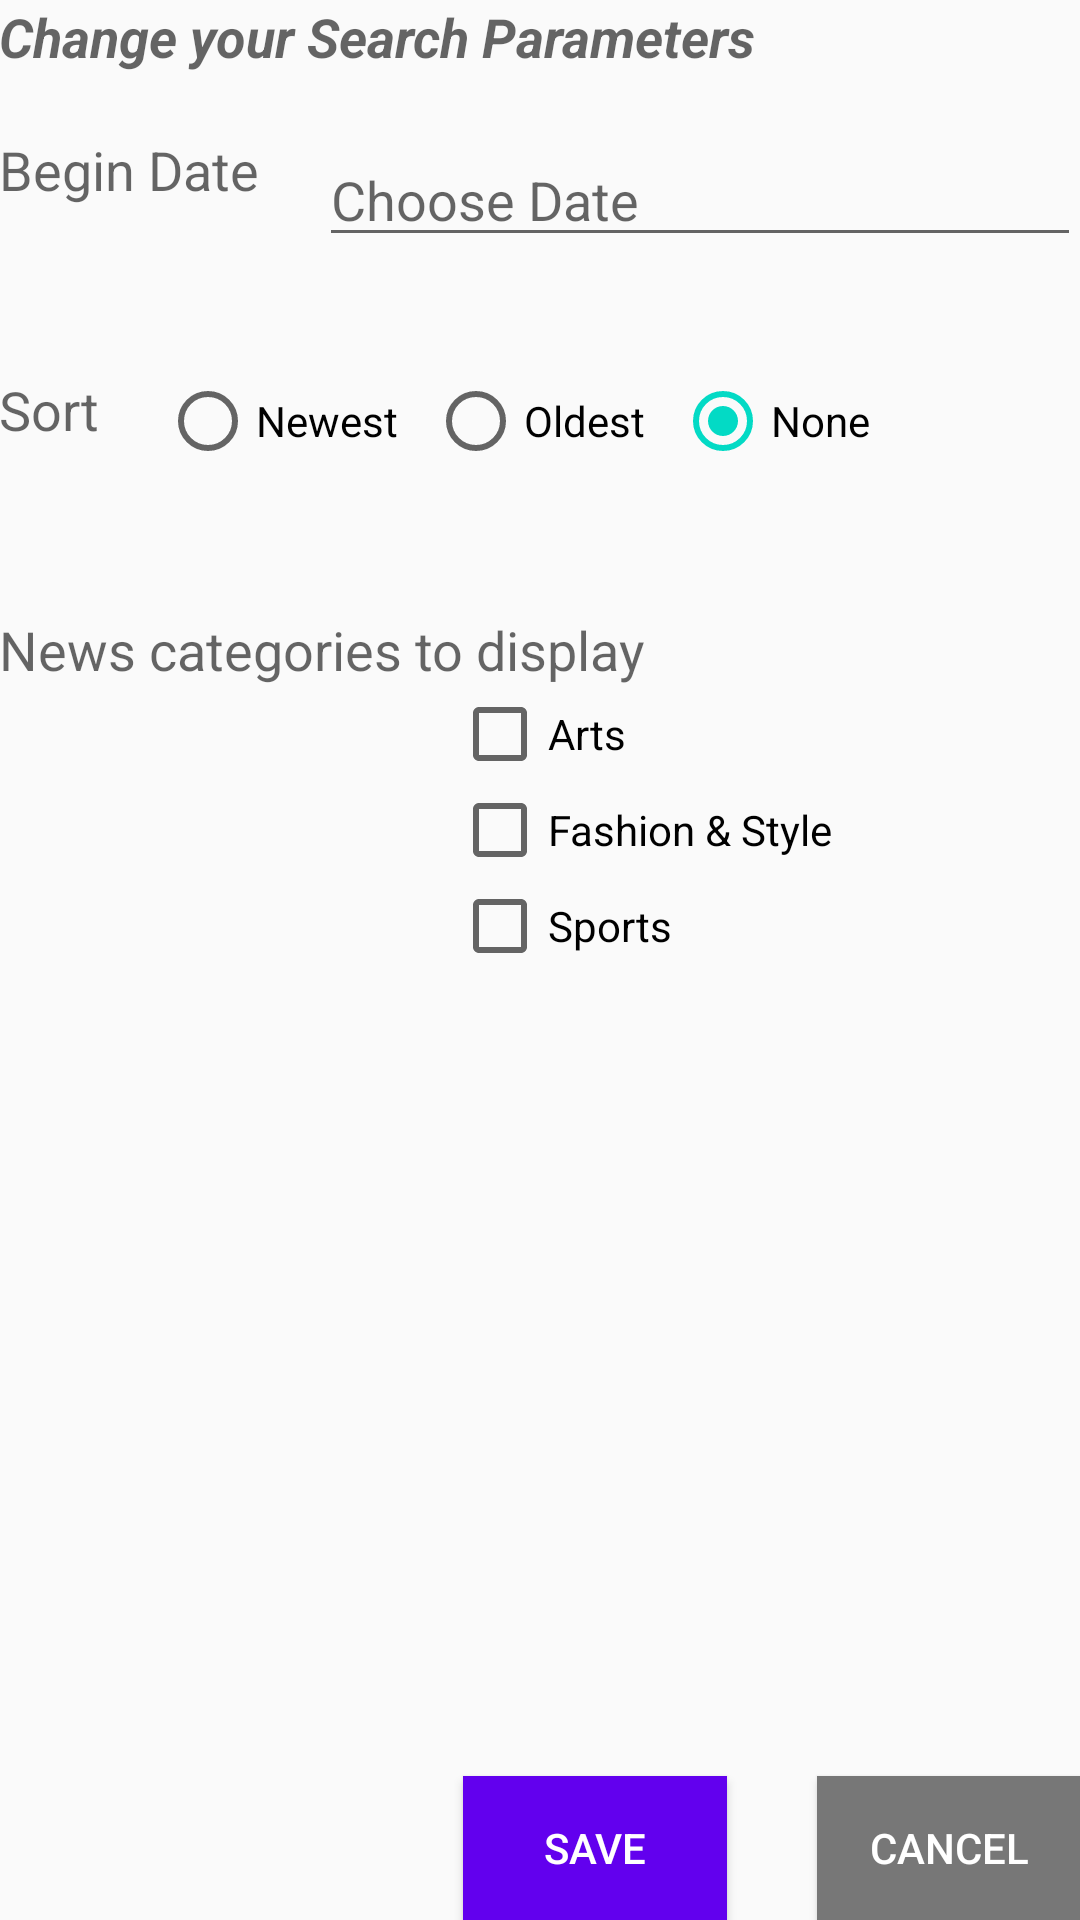

Produce the Android XML layout that renders to this screen, including the resource entries it uses.
<!-- AndroidManifest.xml: application theme AppTheme -->
<!-- res/layout/activity_settings.xml -->
<?xml version="1.0" encoding="utf-8"?>
<RelativeLayout xmlns:android="http://schemas.android.com/apk/res/android"
    xmlns:tools="http://schemas.android.com/tools"
    android:layout_width="match_parent"
    android:layout_height="match_parent"
    android:paddingBottom="@dimen/activity_vertical_margin"
    android:paddingLeft="@dimen/activity_horizontal_margin"
    android:paddingRight="@dimen/activity_horizontal_margin"
    android:paddingTop="@dimen/activity_vertical_margin"
    tools:context="com.megalobiz.nytimessearch.activities.SettingsActivity">

    <TextView
        android:layout_width="wrap_content"
        android:layout_height="wrap_content"
        android:textAppearance="?android:attr/textAppearanceMedium"
        android:text="@string/search_parameters_label"
        android:id="@+id/textView"
        android:layout_alignParentTop="true"
        android:layout_alignParentLeft="true"
        android:layout_alignParentStart="true"
        android:layout_marginBottom="10dp"
        android:textSize="18sp"
        android:textStyle="bold|italic" />

    <LinearLayout
        android:orientation="vertical"
        android:layout_width="match_parent"
        android:layout_height="match_parent"
        android:layout_alignParentTop="false"
        android:layout_alignParentLeft="true"
        android:layout_alignParentStart="true"
        android:layout_marginBottom="50dp"
        android:layout_below="@+id/textView"
        android:layout_marginTop="10dp"
        android:weightSum="1">

        <RelativeLayout
            android:layout_width="match_parent"
            android:layout_height="80dp">

            <TextView
                android:layout_width="wrap_content"
                android:layout_height="wrap_content"
                android:textAppearance="?android:attr/textAppearanceMedium"
                android:text="@string/begin_date"
                android:id="@+id/tvBeginDate"
                android:layout_alignParentTop="true"
                android:layout_alignParentLeft="true"
                android:layout_alignParentStart="true" />

            <EditText
                android:layout_width="wrap_content"
                android:layout_height="wrap_content"
                android:id="@+id/etBeginDate"
                android:layout_alignParentTop="true"
                android:layout_alignParentRight="true"
                android:layout_alignParentEnd="true"
                android:layout_alignParentStart="false"
                android:layout_alignParentLeft="false"
                android:editable="false"
                android:inputType="date"
                android:layout_toRightOf="@+id/tvBeginDate"
                android:onClick="onOpenDatePicker"
                android:layout_marginLeft="20dp"
                android:hint="@string/choose_date" />
        </RelativeLayout>

        <RelativeLayout
            android:layout_width="match_parent"
            android:layout_height="80dp">

            <TextView
                android:layout_width="wrap_content"
                android:layout_height="wrap_content"
                android:textAppearance="?android:attr/textAppearanceMedium"
                android:text="@string/sort"
                android:id="@+id/tvSort"
                android:layout_alignParentTop="true"
                android:layout_alignParentLeft="true"
                android:layout_alignParentStart="true"
                android:layout_marginRight="20dp" />

            <RadioGroup
                android:layout_width="match_parent"
                android:layout_height="wrap_content"
                android:layout_alignParentBottom="false"
                android:layout_toRightOf="@+id/tvSort"
                android:layout_toEndOf="@+id/tvSort"
                android:baselineAligned="false"
                android:orientation="horizontal"
                android:id="@+id/rgSort">

                <RadioButton
                    android:layout_width="wrap_content"
                    android:layout_height="wrap_content"
                    android:text="@string/newest"
                    android:id="@+id/rbNewest"
                    android:checked="true" />

                <RadioButton
                    android:layout_width="wrap_content"
                    android:layout_height="wrap_content"
                    android:text="@string/oldest"
                    android:id="@+id/rbOldest"
                    android:checked="false"
                    android:layout_marginLeft="10dp" />

                <RadioButton
                    android:layout_width="wrap_content"
                    android:layout_height="wrap_content"
                    android:text="@string/none"
                    android:id="@+id/radioButton"
                    android:checked="true"
                    android:layout_marginLeft="10dp" />

            </RadioGroup>

        </RelativeLayout>

        <RelativeLayout
            android:layout_width="match_parent"
            android:layout_height="130dp">

            <TextView
                android:layout_width="wrap_content"
                android:layout_height="wrap_content"
                android:textAppearance="?android:attr/textAppearanceMedium"
                android:text="@string/filter_news_desk"
                android:id="@+id/textView2"
                android:layout_alignParentTop="true"
                android:layout_alignParentLeft="true"
                android:layout_alignParentStart="true" />

            <CheckBox
                android:layout_width="wrap_content"
                android:layout_height="wrap_content"
                android:text="@string/arts"
                android:id="@+id/cbArts"
                android:layout_below="@+id/textView2"
                android:layout_centerHorizontal="true"
                android:checked="false" />

            <CheckBox
                android:layout_width="wrap_content"
                android:layout_height="wrap_content"
                android:text="@string/fashion_style"
                android:id="@+id/cbFashion"
                android:layout_below="@+id/cbArts"
                android:layout_alignLeft="@+id/cbArts"
                android:layout_alignStart="@+id/cbArts"
                android:checked="false" />

            <CheckBox
                android:layout_width="wrap_content"
                android:layout_height="wrap_content"
                android:text="@string/sports"
                android:id="@+id/cbSports"
                android:layout_below="@+id/cbFashion"
                android:layout_alignLeft="@+id/cbFashion"
                android:layout_alignStart="@+id/cbFashion"
                android:checked="false" />
        </RelativeLayout>
    </LinearLayout>

    <Button
        android:layout_width="wrap_content"
        android:layout_height="wrap_content"
        android:text="@string/save"
        android:id="@+id/btnSave"
        android:background="@color/colorPrimary"
        android:textColor="#FFF"
        android:onClick="onSave"
        android:layout_alignParentBottom="false"
        android:layout_toLeftOf="@+id/btnCancel"
        android:layout_toStartOf="@+id/btnCancel"
        android:layout_alignTop="@+id/btnCancel"
        android:layout_marginRight="30dp" />

    <Button
        android:layout_width="wrap_content"
        android:layout_height="wrap_content"
        android:text="@string/cancel"
        android:id="@+id/btnCancel"
        android:background="#777"
        android:textColor="#FFF"
        android:onClick="onClick"
        android:layout_alignParentBottom="true"
        android:layout_alignParentRight="true"
        android:layout_alignParentEnd="true" />
</RelativeLayout>
<!-- resources referenced by this layout -->
<resources>
  <string name="arts">Arts</string>
  <string name="begin_date">Begin Date</string>
  <string name="cancel">Cancel</string>
  <string name="choose_date">Choose Date</string>
  <string name="fashion_style">Fashion &amp; Style</string>
  <string name="filter_news_desk">News categories to display</string>
  <string name="newest">Newest</string>
  <string name="none">None</string>
  <string name="oldest">Oldest</string>
  <string name="save">Save</string>
  <string name="search_parameters_label">Change your Search Parameters</string>
  <string name="sort">Sort</string>
  <string name="sports">Sports</string>
  <style name="AppTheme" parent="Theme.AppCompat.Light.DarkActionBar">
          
          <item name="colorPrimary">#396</item>
          <item name="colorPrimaryDark">#132</item>
          <item name="colorAccent">@color/colorAccent</item>
      </style>
  <!-- not gathered from this repository: default colours our renderer supplied (Android Studio template values) -->
  <color name="colorPrimary">#FF6200EE</color>
  <color name="colorAccent">#FF03DAC5</color>
</resources>
